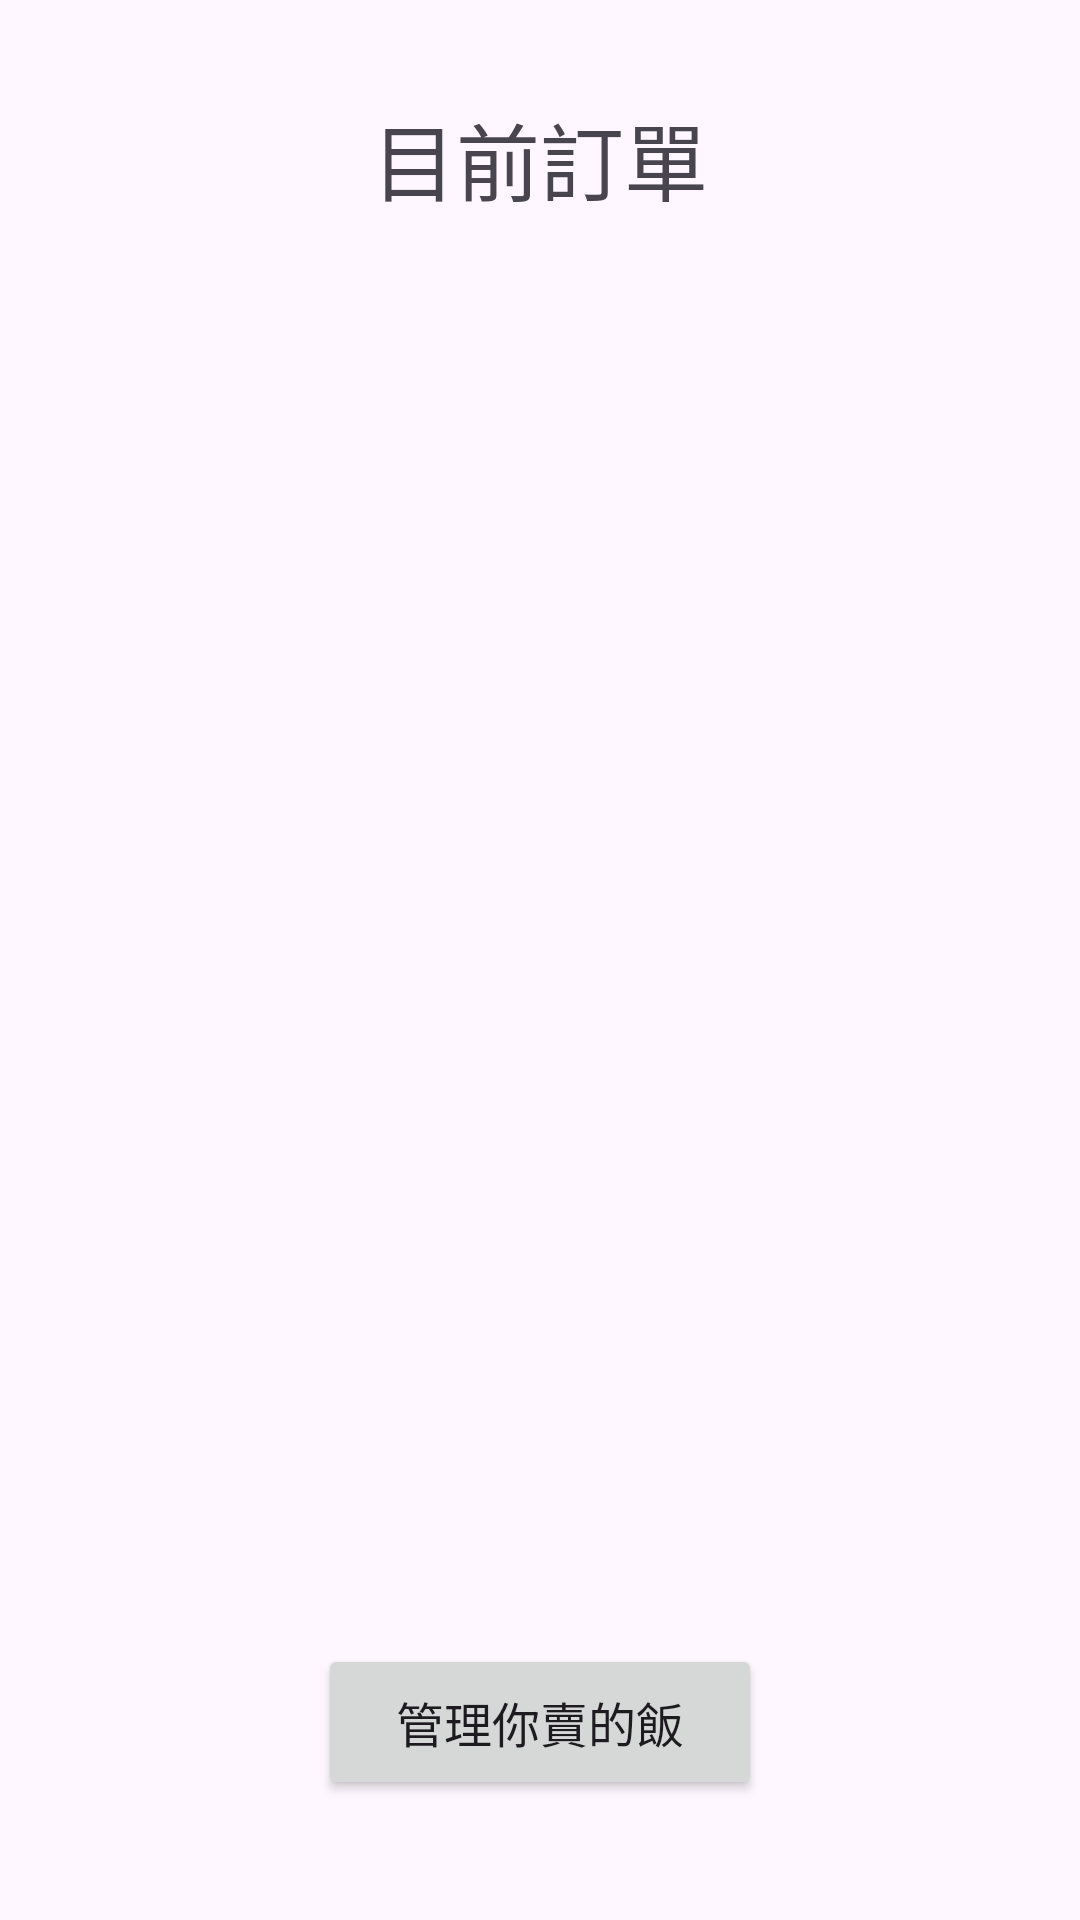

This screen was rendered from an Android layout file. Write that file and the resources it references.
<!-- AndroidManifest.xml: application theme Theme.FW_Courier -->
<!-- res/layout/activity_restaurant.xml -->
<?xml version="1.0" encoding="utf-8"?>
<androidx.constraintlayout.widget.ConstraintLayout xmlns:android="http://schemas.android.com/apk/res/android"
    xmlns:app="http://schemas.android.com/apk/res-auto"
    xmlns:tools="http://schemas.android.com/tools"
    android:layout_width="match_parent"
    android:layout_height="match_parent"
    tools:context=".RestaurantActivity">

    <TextView
        android:id="@+id/restaurant_tv_title"
        android:layout_width="wrap_content"
        android:layout_height="wrap_content"
        android:layout_marginTop="40dp"
        android:text="目前訂單"
        android:textSize="28sp"
        app:layout_constraintBottom_toTopOf="@+id/restaurant_lv_order"
        app:layout_constraintEnd_toEndOf="parent"
        app:layout_constraintStart_toStartOf="parent"
        app:layout_constraintTop_toTopOf="parent"
        app:layout_constraintVertical_bias="0.362" />

    <ListView
        android:id="@+id/restaurant_lv_order"
        android:layout_width="353dp"
        android:layout_height="465dp"
        android:layout_marginBottom="24dp"
        app:layout_constraintBottom_toTopOf="@+id/restaurant_btn_setting"
        app:layout_constraintEnd_toEndOf="parent"
        app:layout_constraintHorizontal_bias="0.491"
        app:layout_constraintStart_toStartOf="parent" />

    <Button
        android:id="@+id/restaurant_btn_setting"
        android:layout_width="148dp"
        android:layout_height="52dp"
        android:layout_marginBottom="40dp"
        android:text="管理你賣的飯"
        android:textSize="16dp"
        app:layout_constraintBottom_toBottomOf="parent"
        app:layout_constraintEnd_toEndOf="parent"
        app:layout_constraintStart_toStartOf="parent" />

</androidx.constraintlayout.widget.ConstraintLayout>
<!-- resources referenced by this layout -->
<resources>
  <style name="Theme.FW_Courier" parent="Base.Theme.FW_Courier" />
  <style name="Base.Theme.FW_Courier" parent="Theme.Material3.DayNight.NoActionBar">
          
          
      </style>
</resources>
